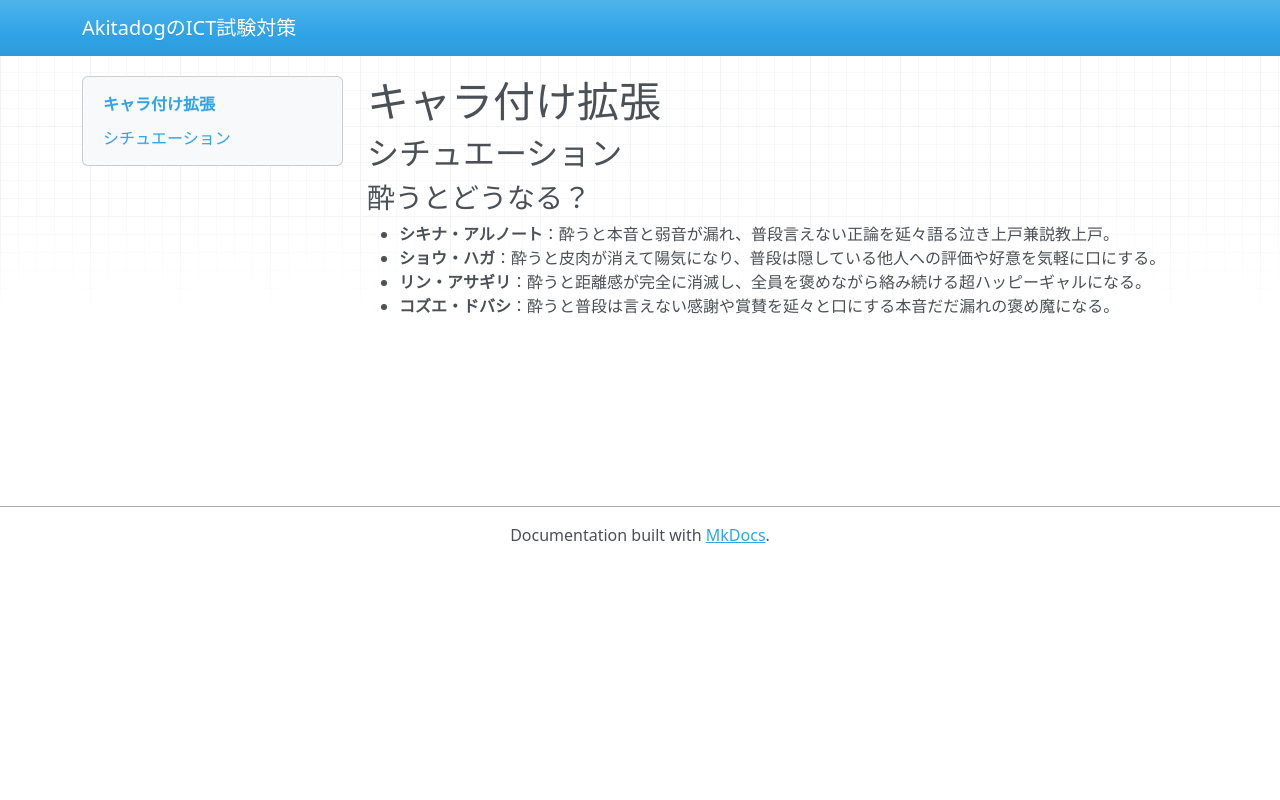

repository: AkitaDogInCherry/ict_exams · page: paper/character - コピー/index.html · generator: mkdocs

# キャラ付け拡張

## シチュエーション

### 酔うとどうなる？

- **シキナ・アルノート**：酔うと本音と弱音が漏れ、普段言えない正論を延々語る泣き上戸兼説教上戸。
- **ショウ・ハガ**：酔うと皮肉が消えて陽気になり、普段は隠している他人への評価や好意を気軽に口にする。
- **リン・アサギリ**：酔うと距離感が完全に消滅し、全員を褒めながら絡み続ける超ハッピーギャルになる。
- **コズエ・ドバシ**：酔うと普段は言えない感謝や賞賛を延々と口にする本音だだ漏れの褒め魔になる。
